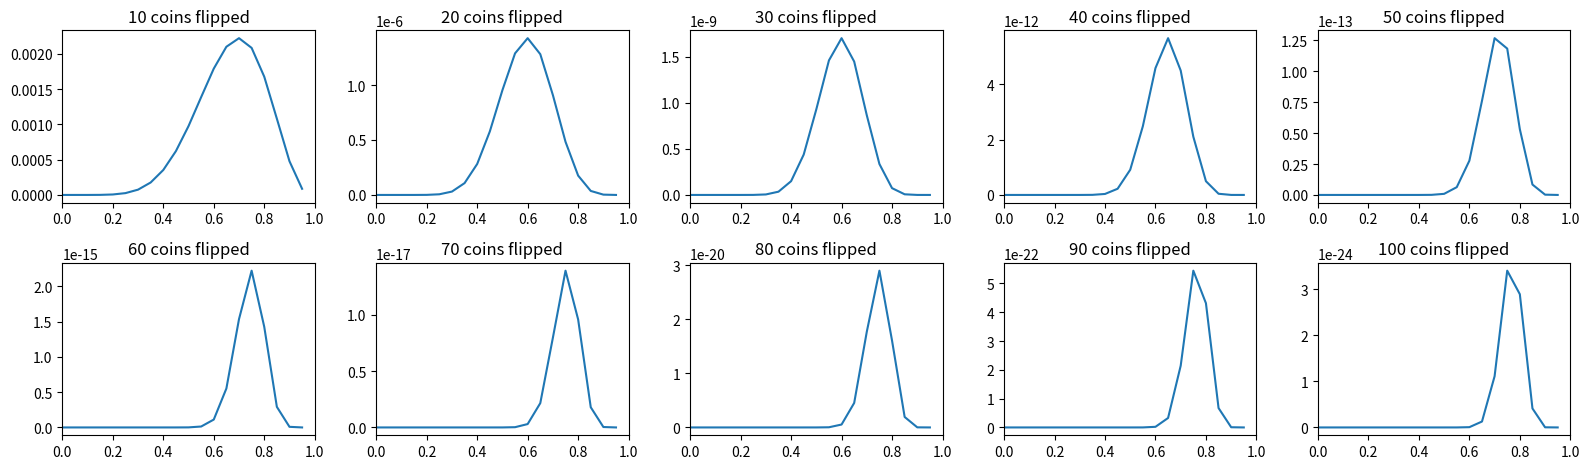

Recreate this plot in Python.
import matplotlib.pyplot as plt
import numpy as np

np.random.seed(0)

REAL_PH = 0.7

FLIPS_PER_IT = 10

flips = np.array([])
theta = np.arange(0, 1, 0.05)

fig, ax = plt.subplots(2, int(FLIPS_PER_IT / 2))

for i in range(10):
    # Passing n = 1 to the binomial random numbers generator is equivalent to generating random values
    # from a Bernoulli distribution
    flips = np.concatenate((flips, np.random.binomial(size = FLIPS_PER_IT, n = 1, p = REAL_PH)))
    
    heads = np.sum(flips)
    tails = flips.shape[0] - heads
    
    likelihood = np.power(theta, heads) * np.power(1 - theta, tails)
    
    row = int(i / int(FLIPS_PER_IT / 2))
    col = i % int(FLIPS_PER_IT / 2)
    ax[row, col].plot(theta, likelihood)
    ax[row, col].set_title(str((i + 1) * FLIPS_PER_IT) + ' coins flipped')
    ax[row, col].set_xlim([0, 1])

fig.set_figwidth(16)    
plt.tight_layout()

